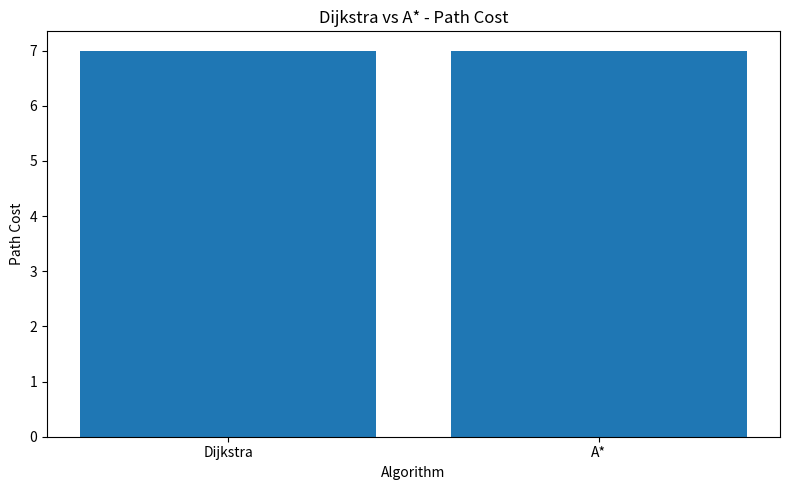

The matplotlib source for this figure:
import matplotlib.pyplot as plt

algorithms = ["Dijkstra", "A*"]

path_cost = [7, 7]
nodes_explored = [18, 18]

plt.figure(figsize=(8, 5))

plt.bar(algorithms, path_cost)

plt.title("Dijkstra vs A* - Path Cost")
plt.xlabel("Algorithm")
plt.ylabel("Path Cost")

plt.tight_layout()
plt.show()
